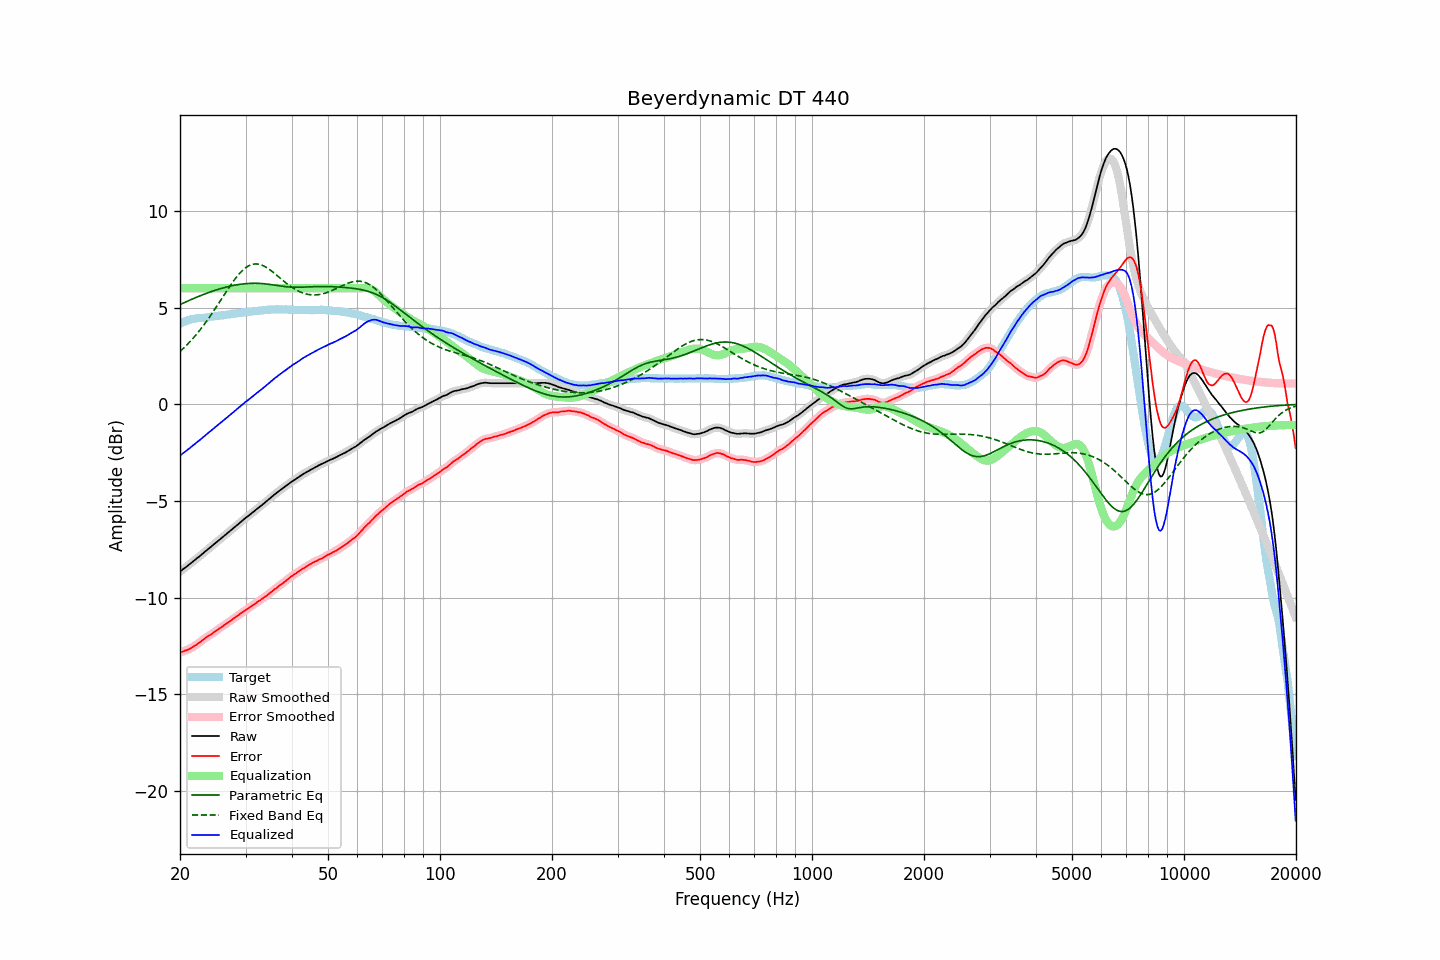

The table this chart was drawn from, first rows:
frequency, raw, error, smoothed, error_smoothed, equalization, parametric_eq, fixed_band_eq, equalized_raw, equalized_smoothed, target
20.00, -8.65, -12.83, -8.65, -12.83, 6.00, 5.16, 2.73, -2.65, -2.65, 4.18
20.20, -8.59, -12.81, -8.59, -12.80, 6.00, 5.19, 2.81, -2.59, -2.59, 4.22
20.40, -8.52, -12.78, -8.52, -12.77, 6.00, 5.23, 2.88, -2.52, -2.52, 4.26
20.61, -8.46, -12.74, -8.46, -12.74, 6.00, 5.27, 2.96, -2.46, -2.46, 4.28
20.81, -8.40, -12.71, -8.40, -12.71, 6.00, 5.31, 3.05, -2.40, -2.40, 4.32
21.02, -8.33, -12.68, -8.33, -12.68, 6.00, 5.35, 3.13, -2.33, -2.33, 4.36
21.23, -8.27, -12.64, -8.27, -12.64, 6.00, 5.38, 3.22, -2.27, -2.27, 4.38
21.44, -8.20, -12.59, -8.20, -12.60, 6.00, 5.42, 3.31, -2.20, -2.20, 4.40
21.66, -8.13, -12.54, -8.13, -12.55, 6.00, 5.46, 3.40, -2.13, -2.13, 4.41
21.87, -8.07, -12.49, -8.06, -12.49, 6.00, 5.49, 3.50, -2.07, -2.06, 4.42
22.09, -8.00, -12.44, -8.00, -12.44, 6.00, 5.53, 3.59, -2.00, -2.00, 4.44
22.31, -7.93, -12.38, -7.93, -12.38, 6.00, 5.56, 3.70, -1.93, -1.93, 4.45
22.54, -7.87, -12.32, -7.87, -12.32, 6.00, 5.59, 3.80, -1.87, -1.87, 4.45
22.76, -7.80, -12.26, -7.80, -12.26, 6.00, 5.63, 3.90, -1.80, -1.80, 4.46
22.99, -7.73, -12.19, -7.73, -12.20, 6.00, 5.66, 4.01, -1.73, -1.73, 4.46
23.22, -7.66, -12.13, -7.66, -12.13, 6.00, 5.69, 4.12, -1.66, -1.66, 4.47
23.45, -7.59, -12.07, -7.59, -12.07, 6.00, 5.72, 4.24, -1.59, -1.59, 4.48
23.69, -7.52, -12.01, -7.52, -12.01, 6.00, 5.75, 4.35, -1.52, -1.52, 4.49
23.92, -7.45, -11.96, -7.45, -11.96, 6.00, 5.78, 4.47, -1.45, -1.45, 4.51
24.16, -7.38, -11.91, -7.38, -11.91, 6.00, 5.81, 4.59, -1.38, -1.38, 4.53
24.40, -7.32, -11.86, -7.32, -11.85, 6.00, 5.84, 4.71, -1.32, -1.32, 4.54
24.65, -7.25, -11.79, -7.25, -11.80, 6.00, 5.87, 4.83, -1.25, -1.25, 4.54
24.89, -7.18, -11.74, -7.18, -11.74, 6.00, 5.90, 4.96, -1.18, -1.18, 4.56
25.14, -7.11, -11.68, -7.11, -11.68, 6.00, 5.93, 5.09, -1.11, -1.11, 4.57
25.39, -7.04, -11.62, -7.04, -11.62, 6.00, 5.95, 5.21, -1.04, -1.04, 4.58
25.65, -6.97, -11.56, -6.97, -11.56, 6.00, 5.98, 5.34, -0.97, -0.97, 4.59
25.91, -6.91, -11.51, -6.91, -11.50, 6.00, 6.00, 5.47, -0.91, -0.91, 4.60
26.16, -6.84, -11.45, -6.84, -11.45, 6.00, 6.02, 5.60, -0.84, -0.84, 4.61
26.43, -6.77, -11.39, -6.77, -11.39, 6.00, 6.05, 5.73, -0.77, -0.77, 4.62
26.69, -6.70, -11.34, -6.70, -11.33, 6.00, 6.07, 5.85, -0.70, -0.70, 4.64
26.96, -6.63, -11.28, -6.63, -11.28, 6.00, 6.09, 5.98, -0.63, -0.63, 4.64
27.23, -6.56, -11.21, -6.56, -11.22, 6.00, 6.11, 6.10, -0.56, -0.56, 4.65
27.50, -6.49, -11.16, -6.49, -11.16, 6.00, 6.12, 6.22, -0.49, -0.49, 4.67
27.77, -6.42, -11.09, -6.42, -11.10, 6.00, 6.14, 6.34, -0.42, -0.42, 4.67
28.05, -6.35, -11.04, -6.35, -11.04, 6.00, 6.16, 6.45, -0.35, -0.35, 4.69
28.33, -6.28, -10.97, -6.28, -10.98, 6.00, 6.17, 6.56, -0.28, -0.28, 4.69
28.62, -6.21, -10.92, -6.21, -10.92, 6.00, 6.19, 6.66, -0.21, -0.21, 4.71
28.90, -6.14, -10.86, -6.14, -10.86, 6.00, 6.20, 6.76, -0.14, -0.14, 4.72
29.19, -6.07, -10.80, -6.07, -10.80, 6.00, 6.21, 6.85, -0.07, -0.07, 4.73
29.48, -6.00, -10.75, -6.00, -10.74, 6.00, 6.22, 6.93, 0.00, 0.00, 4.75
29.78, -5.93, -10.69, -5.93, -10.69, 6.00, 6.23, 7.00, 0.07, 0.07, 4.76
30.08, -5.86, -10.63, -5.86, -10.63, 6.00, 6.24, 7.07, 0.14, 0.14, 4.77
30.38, -5.80, -10.57, -5.80, -10.57, 6.00, 6.25, 7.13, 0.20, 0.20, 4.77
30.68, -5.74, -10.52, -5.74, -10.52, 6.00, 6.25, 7.17, 0.26, 0.26, 4.78
30.99, -5.67, -10.46, -5.67, -10.46, 6.00, 6.25, 7.21, 0.33, 0.33, 4.79
31.30, -5.60, -10.40, -5.60, -10.41, 6.00, 6.26, 7.23, 0.40, 0.40, 4.80
31.61, -5.54, -10.36, -5.54, -10.35, 6.00, 6.26, 7.25, 0.46, 0.46, 4.82
31.93, -5.47, -10.29, -5.47, -10.29, 6.00, 6.26, 7.26, 0.53, 0.53, 4.82
32.24, -5.40, -10.23, -5.40, -10.23, 6.00, 6.26, 7.25, 0.60, 0.60, 4.83
32.57, -5.34, -10.18, -5.34, -10.17, 6.00, 6.25, 7.24, 0.66, 0.66, 4.84
32.89, -5.27, -10.12, -5.27, -10.12, 6.00, 6.25, 7.22, 0.73, 0.73, 4.85
33.22, -5.21, -10.06, -5.21, -10.06, 6.00, 6.24, 7.19, 0.79, 0.79, 4.85
33.55, -5.14, -10.01, -5.14, -10.01, 6.00, 6.24, 7.16, 0.86, 0.86, 4.87
33.89, -5.07, -9.94, -5.07, -9.94, 6.00, 6.23, 7.11, 0.93, 0.93, 4.87
34.23, -5.00, -9.89, -5.00, -9.88, 6.00, 6.22, 7.06, 1.00, 1.00, 4.89
34.57, -4.93, -9.82, -4.93, -9.82, 6.00, 6.21, 7.01, 1.07, 1.07, 4.89
34.92, -4.86, -9.75, -4.86, -9.76, 6.00, 6.20, 6.95, 1.14, 1.14, 4.89
35.27, -4.79, -9.69, -4.79, -9.69, 6.00, 6.19, 6.89, 1.21, 1.21, 4.90
35.62, -4.72, -9.62, -4.72, -9.62, 6.00, 6.17, 6.82, 1.28, 1.28, 4.90
35.97, -4.65, -9.55, -4.65, -9.56, 6.00, 6.16, 6.76, 1.35, 1.35, 4.90
... 635 more rows
